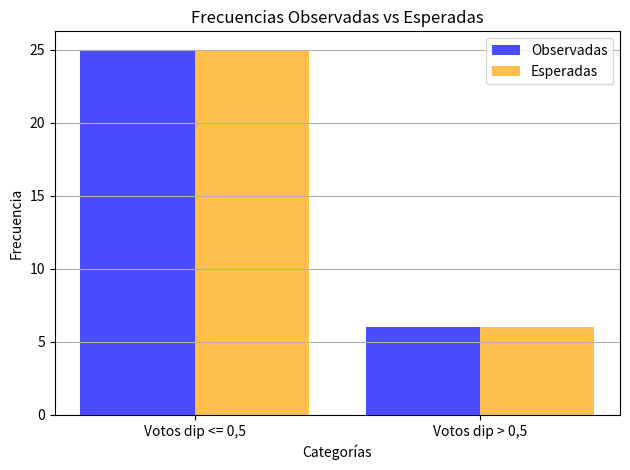

The script that saved this image:
#CÓDIGO PARA DISTRIBUCIÓN BINOMIAL
import numpy as np
import scipy.stats as stats
import matplotlib.pyplot as plt

# Datos de ejemplo
observed = np.array([25, 6])  # Frecuencias observadas para cada categoría, pueden agregar más categorías y hacen una dist. multinomial
n = 31  # Número total de ensayos
p = 0.193548387 # Probabilidad de éxito, calculada previamente

# Calcular las frecuencias esperadas
expected = np.array([n * (p**k) * ((1-p)**(n-k)) for k in range(len(observed))])
expected = expected / np.sum(expected) * np.sum(observed)  # Normalizar a la suma de observadas

# Realizar la prueba de chi-cuadrado
chi2_stat, p_value = stats.chisquare(f_obs=observed, f_exp=expected)

# Resultados
print("Frecuencias observadas:", observed)
print("Frecuencias esperadas:", expected)
print("Estadística chi-cuadrado:", chi2_stat)
print("Valor p:", p_value)

# Gráfico de barras
categories = ['Votos dip <= 0,5', 'Votos dip > 0,5']  # Nombres de las categorías, cambiénlos xd

x = np.arange(len(categories))  # Posiciones de las categorías

plt.bar(x - 0.2, observed, width=0.4, label='Observadas', color='blue', alpha=0.7)
plt.bar(x + 0.2, expected, width=0.4, label='Esperadas', color='orange', alpha=0.7)

plt.xlabel('Categorías')
plt.ylabel('Frecuencia')
plt.title('Frecuencias Observadas vs Esperadas')
plt.xticks(x, categories)
plt.legend()
plt.grid(axis='y')

# Mostrar gráfico
plt.tight_layout()
plt.show()

# Tomar decisión
alpha = 0.05
if p_value < alpha:
    print("Rechazamos la hipótesis nula.")
else:
    print("No rechazamos la hipótesis nula.")
